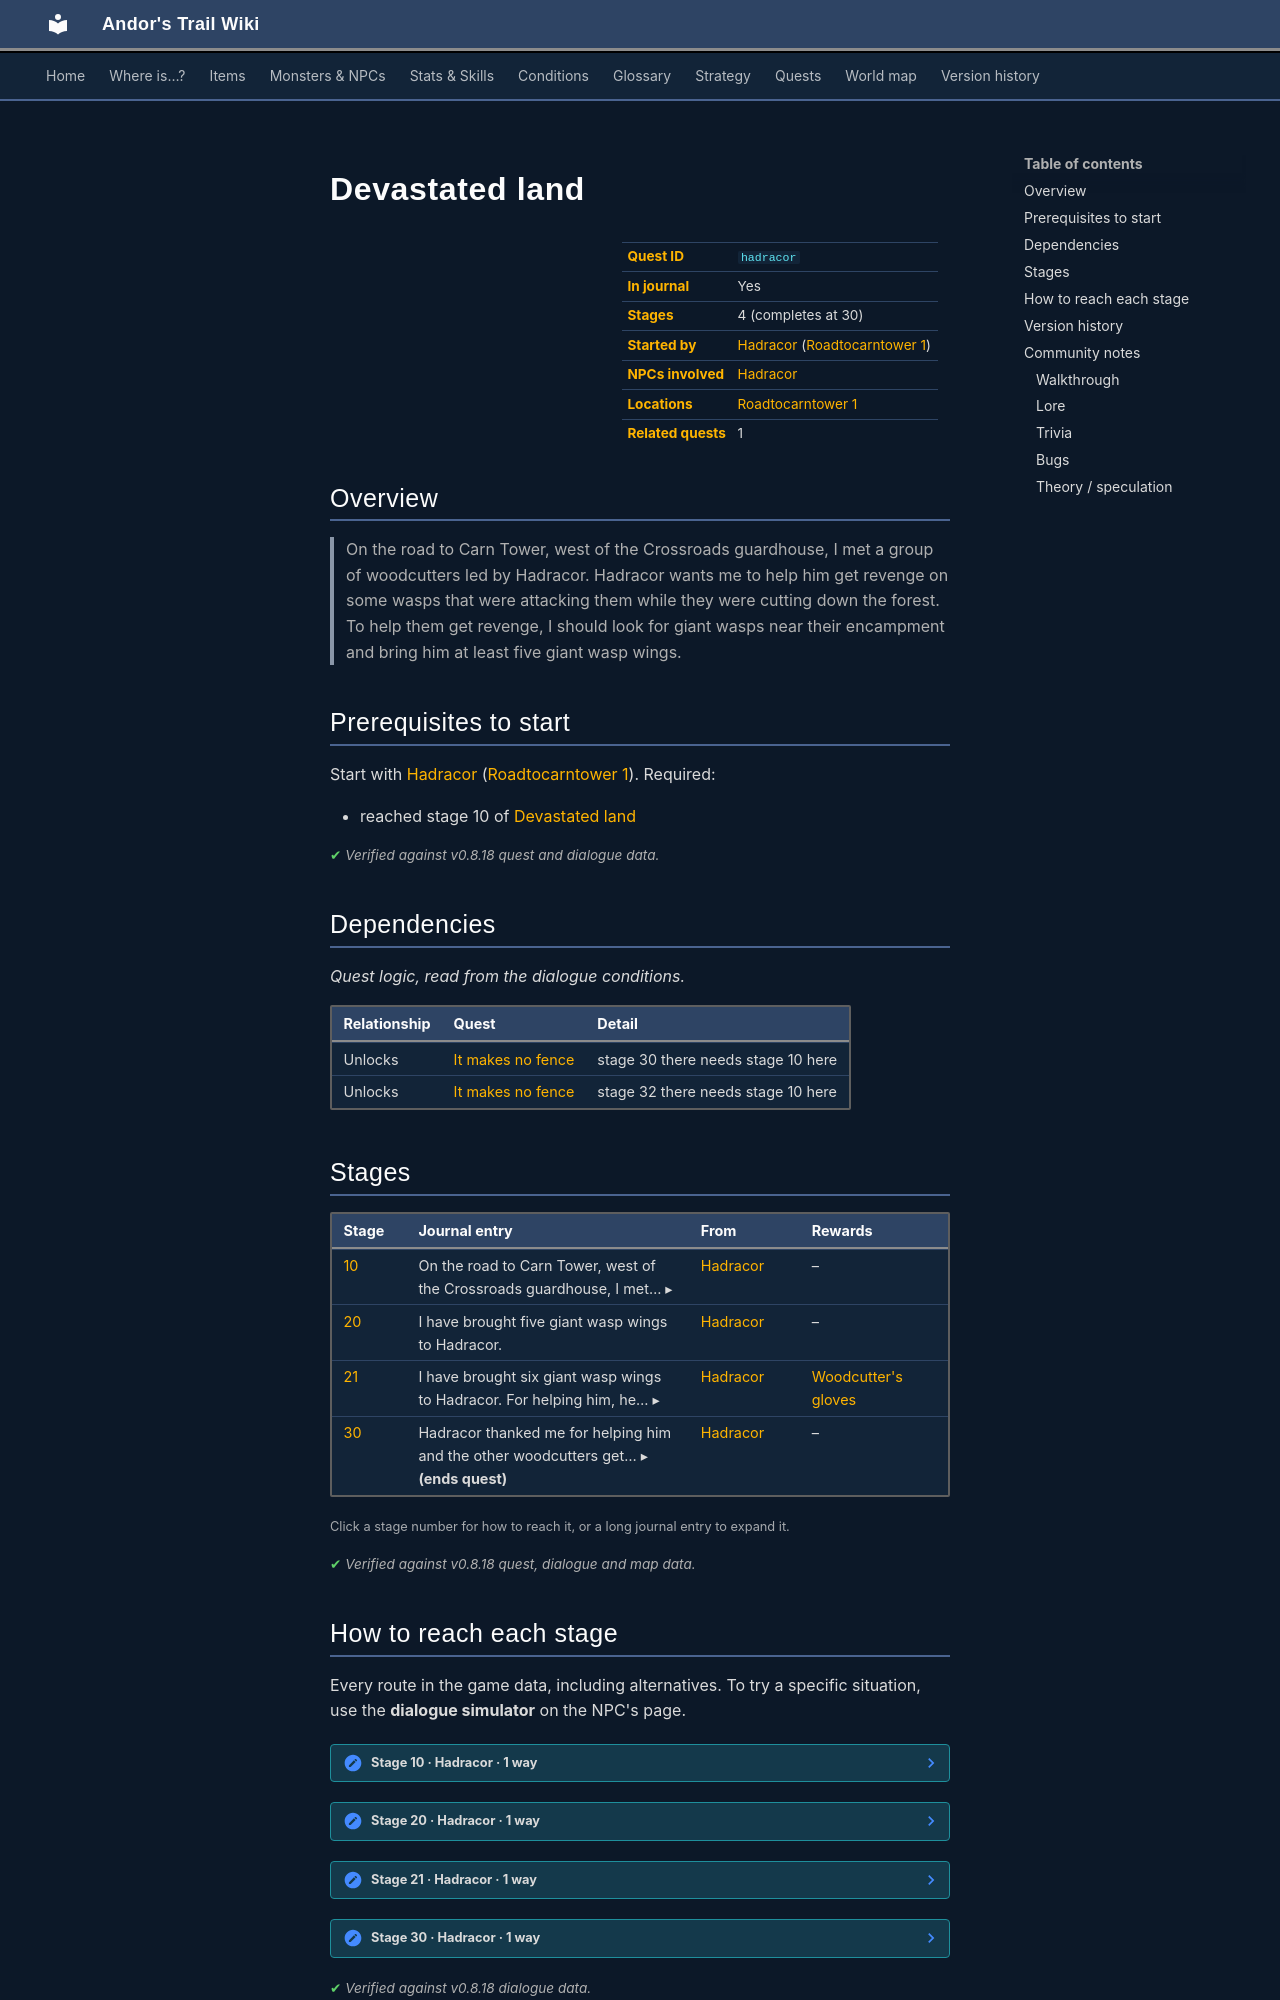

repository: asdfghjkl628/Andor-s-Trail-Wikiiii · page: quests/hadracor/index.html · generator: mkdocs

---
description: "Devastated land is a quest in Andor's Trail, started by Hadracor (roadtocarntower1). 4 stages. On the road to Carn Tower, west of the Crossroads guardhouse, I met a group of woodcutters led by Hadracor. Hadracor wants me to help him get revenge on some wasps that were attacking them while they we…"
---

# Devastated land

<div class="infobox" markdown>

| | |
|---|---|
| **Quest ID** | `hadracor` |
| **In journal** | Yes |
| **Stages** | 4 (completes at 30) |
| **Started by** | [Hadracor](../monsters/hadracor.md) ([Roadtocarntower 1](../maps/roadtocarntower1.md)) |
| **NPCs involved** | [Hadracor](../monsters/hadracor.md) |
| **Locations** | [Roadtocarntower 1](../maps/roadtocarntower1.md) |
| **Related quests** | 1 |

</div>

## Overview

> On the road to Carn Tower, west of the Crossroads guardhouse, I met a group of woodcutters led by Hadracor. Hadracor wants me to help him get revenge on some wasps that were attacking them while they were cutting down the forest. To help them get revenge, I should look for giant wasps near their encampment and bring him at least five giant wasp wings.

## Prerequisites to start

Start with [Hadracor](../monsters/hadracor.md) ([Roadtocarntower 1](../maps/roadtocarntower1.md)). Required:

- reached stage 10 of [Devastated land](../quests/hadracor.md#stage-10)


<p class="verified">Verified against v0.8.18 quest and dialogue data.</p>

## Dependencies

*Quest logic, read from the dialogue conditions.*

| Relationship | Quest | Detail |
|---|---|---|
| Unlocks | [It makes no fence](tunlon_fence.md#stage-30) | stage 30 there needs stage 10 here |
| Unlocks | [It makes no fence](tunlon_fence.md#stage-32) | stage 32 there needs stage 10 here |

## Stages

<div class="stages" markdown>

| Stage | Journal entry | From | Rewards |
|---|---|---|---|
| <span id="stage-10"></span>[10](#route-10) | <details class="jt"><summary><span class="s">On the road to Carn Tower, west of the Crossroads guardhouse, I met… ▸</span><span class="l">▴ less</span></summary>On the road to Carn Tower, west of the Crossroads guardhouse, I met a group of woodcutters led by Hadracor. Hadracor wants me to help him get revenge on some wasps that were attacking them while they were cutting down the forest. To help them get revenge, I should look for giant wasps near their encampment and bring him at least five giant wasp wings.</details> | [Hadracor](../monsters/hadracor.md) | – |
| <span id="stage-20"></span>[20](#route-20) | I have brought five giant wasp wings to Hadracor. | [Hadracor](../monsters/hadracor.md) | – |
| <span id="stage-21"></span>[21](#route-21) | <details class="jt"><summary><span class="s">I have brought six giant wasp wings to Hadracor. For helping him, he… ▸</span><span class="l">▴ less</span></summary>I have brought six giant wasp wings to Hadracor. For helping him, he gave me a pair of gloves.</details> | [Hadracor](../monsters/hadracor.md) | [Woodcutter's gloves](../items/gloves_woodcutter.md) |
| <span id="stage-30"></span>[30](#route-30) | <details class="jt"><summary><span class="s">Hadracor thanked me for helping him and the other woodcutters get… ▸</span><span class="l">▴ less</span></summary>Hadracor thanked me for helping him and the other woodcutters get revenge on the wasps. In return, he offered me to trade for some of his items.</details> **(ends quest)** | [Hadracor](../monsters/hadracor.md) | – |

</div>

<small>Click a stage number for how to reach it, or a long journal entry to expand it.</small>

<p class="verified">Verified against v0.8.18 quest, dialogue and map data.</p>

## How to reach each stage

Every route in the game data, including alternatives. To try a specific situation, use the **dialogue simulator** on the NPC's page.

<span id="route-10"></span>

??? note "Stage 10 · Hadracor · 1 way"

    **Way 1:** Talk to [Hadracor](../monsters/hadracor.md), choose “Not yet, but I am working on it.”

    - **Needs:** stage 10
    - *“Good, hurry back once you are done.”*


<span id="route-20"></span>

??? note "Stage 20 · Hadracor · 1 way"

    **Way 1:** Talk to [Hadracor](../monsters/hadracor.md), choose “Yes, I killed five of them.”

    - **Needs:** stage 10; hand over 5× [Giant wasp wing](../items/hadracor_waspwing.md)
    - *“Wow, you actually killed those things?”*


<span id="route-21"></span>

??? note "Stage 21 · Hadracor · 1 way"

    **Way 1:** Talk to [Hadracor](../monsters/hadracor.md), choose “Yes, I killed six of them.”

    - **Needs:** stage 10; hand over 6× [Giant wasp wing](../items/hadracor_waspwing.md)
    - **Gives:** [Woodcutter's gloves](../items/gloves_woodcutter.md)
    - *“Wow, you actually killed six of those things? I thought there were only five, so I guess I should be even more grateful. Here, take these…”*


<span id="route-30"></span>

??? note "Stage 30 · Hadracor · 1 way"

    **Way 1:** Talk to [Hadracor](../monsters/hadracor.md), automatic

    - **Needs:** stage 30
    - *“As a token of our appreciation, we are willing to trade some of our equipment with you if you want.”*



<p class="verified">Verified against v0.8.18 dialogue data.</p>


## Version history

| Version | Change |
|---|---|
| [v0.7.0](../versions/0.7.0.md) | Present in v0.7.0 (earliest release tracked) |
| [v0.7.2](../versions/0.7.2.md) | Stage 10 journal text changed |

<p class="verified">Verified against v0.8.18 and every earlier release back to v0.7.0 (game data compared release by release).</p>


## Community notes

<small>Written by players, not generated from game data. **Walkthrough**: step-by-step help for players · **Lore**: the in-world story · **Trivia**: real-world facts, references, development history · **Bugs**: known glitches and workarounds · **Theory / speculation**: unconfirmed ideas; may just be unfinished content</small>
